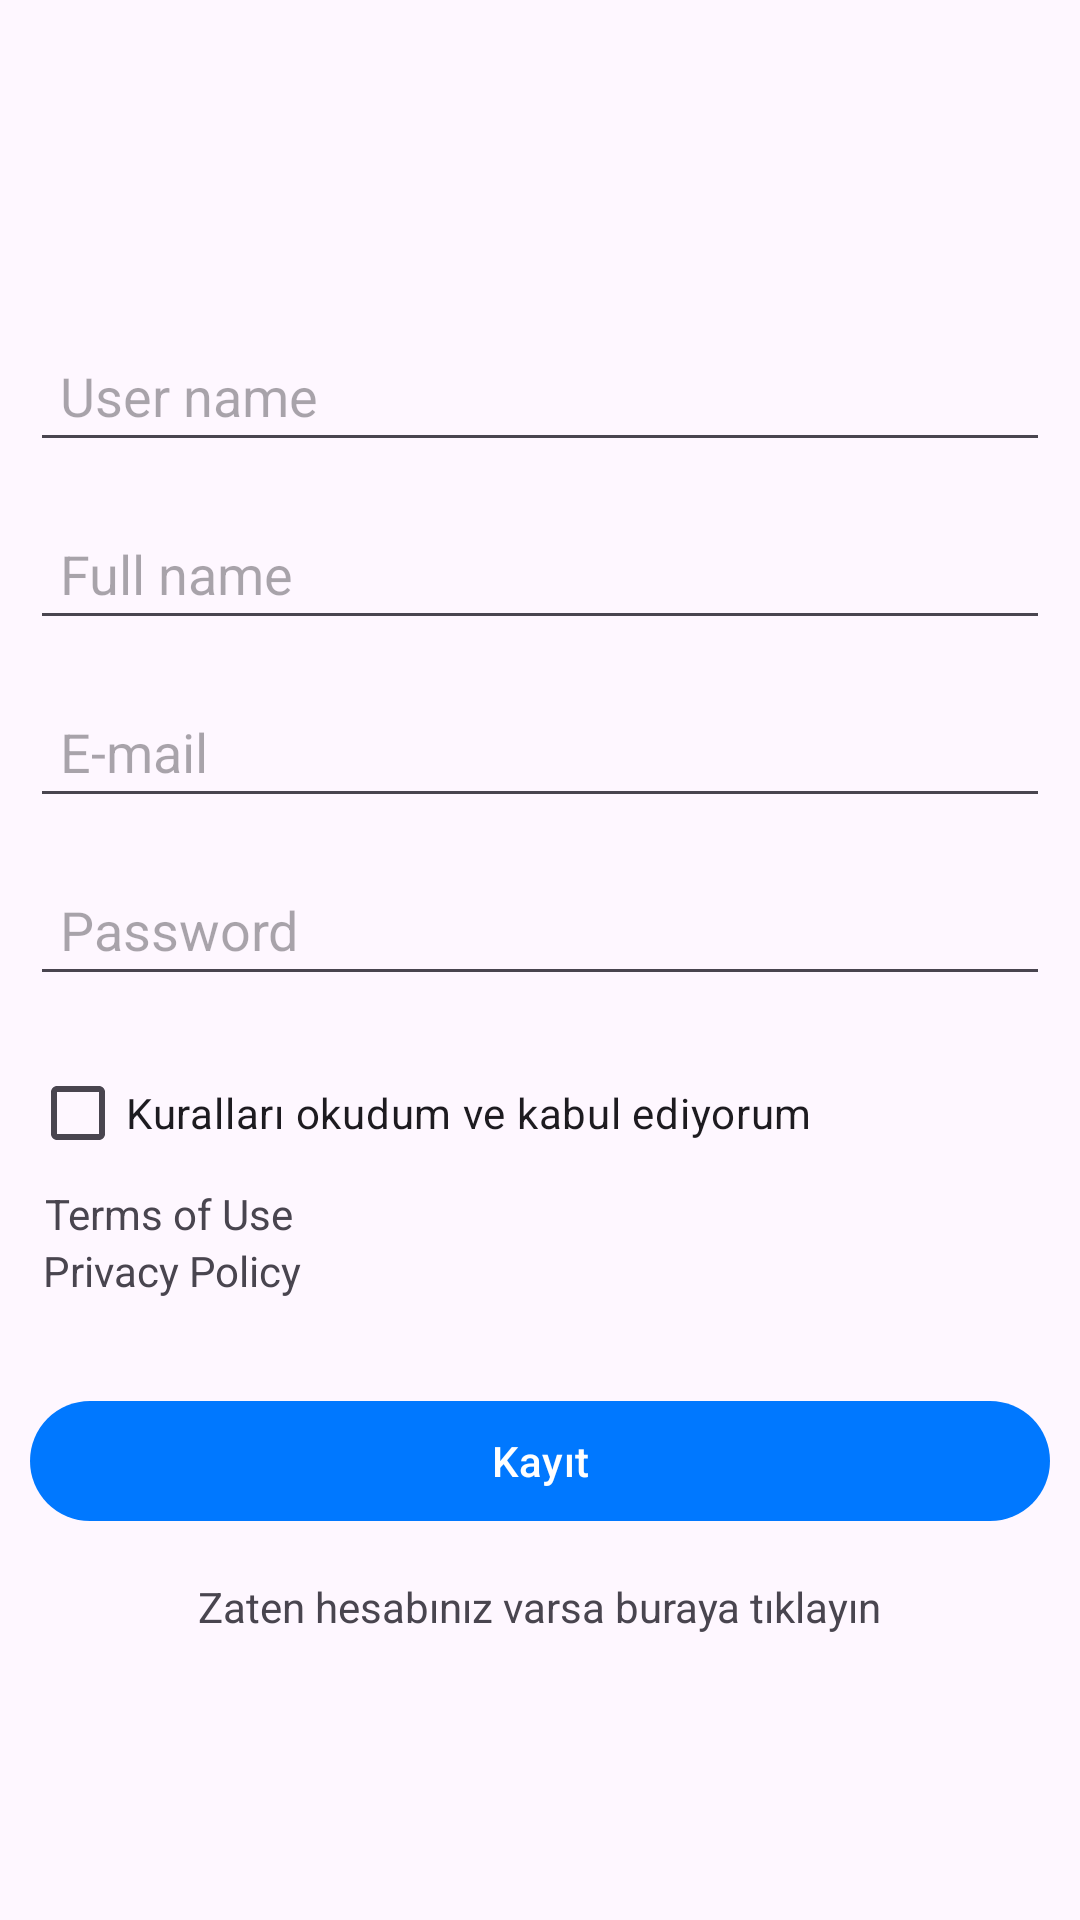

Android layout source for this screen:
<!-- AndroidManifest.xml: application theme Theme.BitirmeProje -->
<!-- res/layout/activity_register.xml -->
<?xml version="1.0" encoding="utf-8"?>
<LinearLayout xmlns:android="http://schemas.android.com/apk/res/android"
    xmlns:app="http://schemas.android.com/apk/res-auto"
    xmlns:tools="http://schemas.android.com/tools"
    android:layout_width="match_parent"
    android:layout_height="match_parent"
    android:orientation="vertical"
    android:gravity="center"
    android:padding="10dp"
    tools:context=".RegisterActivity">

    <EditText
        android:id="@+id/username"
        android:layout_width="match_parent"
        android:layout_height="wrap_content"
        android:layout_marginTop="15dp"
        android:hint="User name"
        android:padding="10dp"
        android:singleLine="true"

        />

    <EditText
        android:singleLine="true"
        android:id="@+id/fullname"
        android:layout_width="match_parent"
        android:layout_height="wrap_content"
        android:hint="Full name"
        android:padding="10dp"
        android:layout_marginTop="15dp" />

    <EditText
        android:singleLine="true"
        android:id="@+id/email"
        android:layout_width="match_parent"
        android:layout_height="wrap_content"
        android:hint="E-mail"
        android:padding="10dp"
        android:layout_marginTop="15dp" />

    <EditText
        android:singleLine="true"
        android:id="@+id/password"
        android:layout_width="match_parent"
        android:layout_height="wrap_content"
        android:hint="Password"
        android:inputType="textPassword"
        android:padding="10dp"
        android:layout_marginTop="15dp"

        />

    <CheckBox
        android:id="@+id/checkBox"
        android:layout_width="match_parent"
        android:layout_height="wrap_content"
        android:layout_marginTop="15dp"
        android:text="Kuralları okudum ve kabul ediyorum" />

    <TextView
        android:id="@+id/termsOfUse"
        android:layout_width="330dp"
        android:layout_height="wrap_content"
        android:text="Terms of Use"

        />

    <TextView
        android:id="@+id/privacyPolicy"
        android:layout_width="331dp"
        android:layout_height="wrap_content"
        android:text="Privacy Policy"

        />

    <Button
        android:id="@+id/register"
        android:layout_width="match_parent"
        android:layout_height="wrap_content"
        android:layout_marginTop="30dp"
        android:onClick="registerButton"
        android:text="Kayıt" />

    <TextView
        android:id="@+id/txt_login"
        android:layout_width="wrap_content"
        android:layout_height="wrap_content"
        android:layout_marginTop="15dp"
        android:onClick="txtlogin"
        android:text="Zaten hesabınız varsa buraya tıklayın" />


</LinearLayout>
<!-- resources referenced by this layout -->
<resources>
  <style name="Theme.BitirmeProje" parent="Base.Theme.BitirmeProje">
  
  
      </style>
  <style name="Base.Theme.BitirmeProje" parent="Theme.Material3.DayNight.NoActionBar">
          
          
          <item name="android:statusBarColor">@color/white</item>
          <item name="android:windowLightStatusBar">true</item>
          <item name="colorPrimaryDark">@color/black</item>
          <item name="colorPrimary">@color/blue_5</item>
          <item name="android:textColorPrimary">@color/black</item>
      </style>
  <color name="white">#FFFFFFFF</color>
  <color name="black">#FF000000</color>
  <color name="blue_5">#0078ff</color>
</resources>
